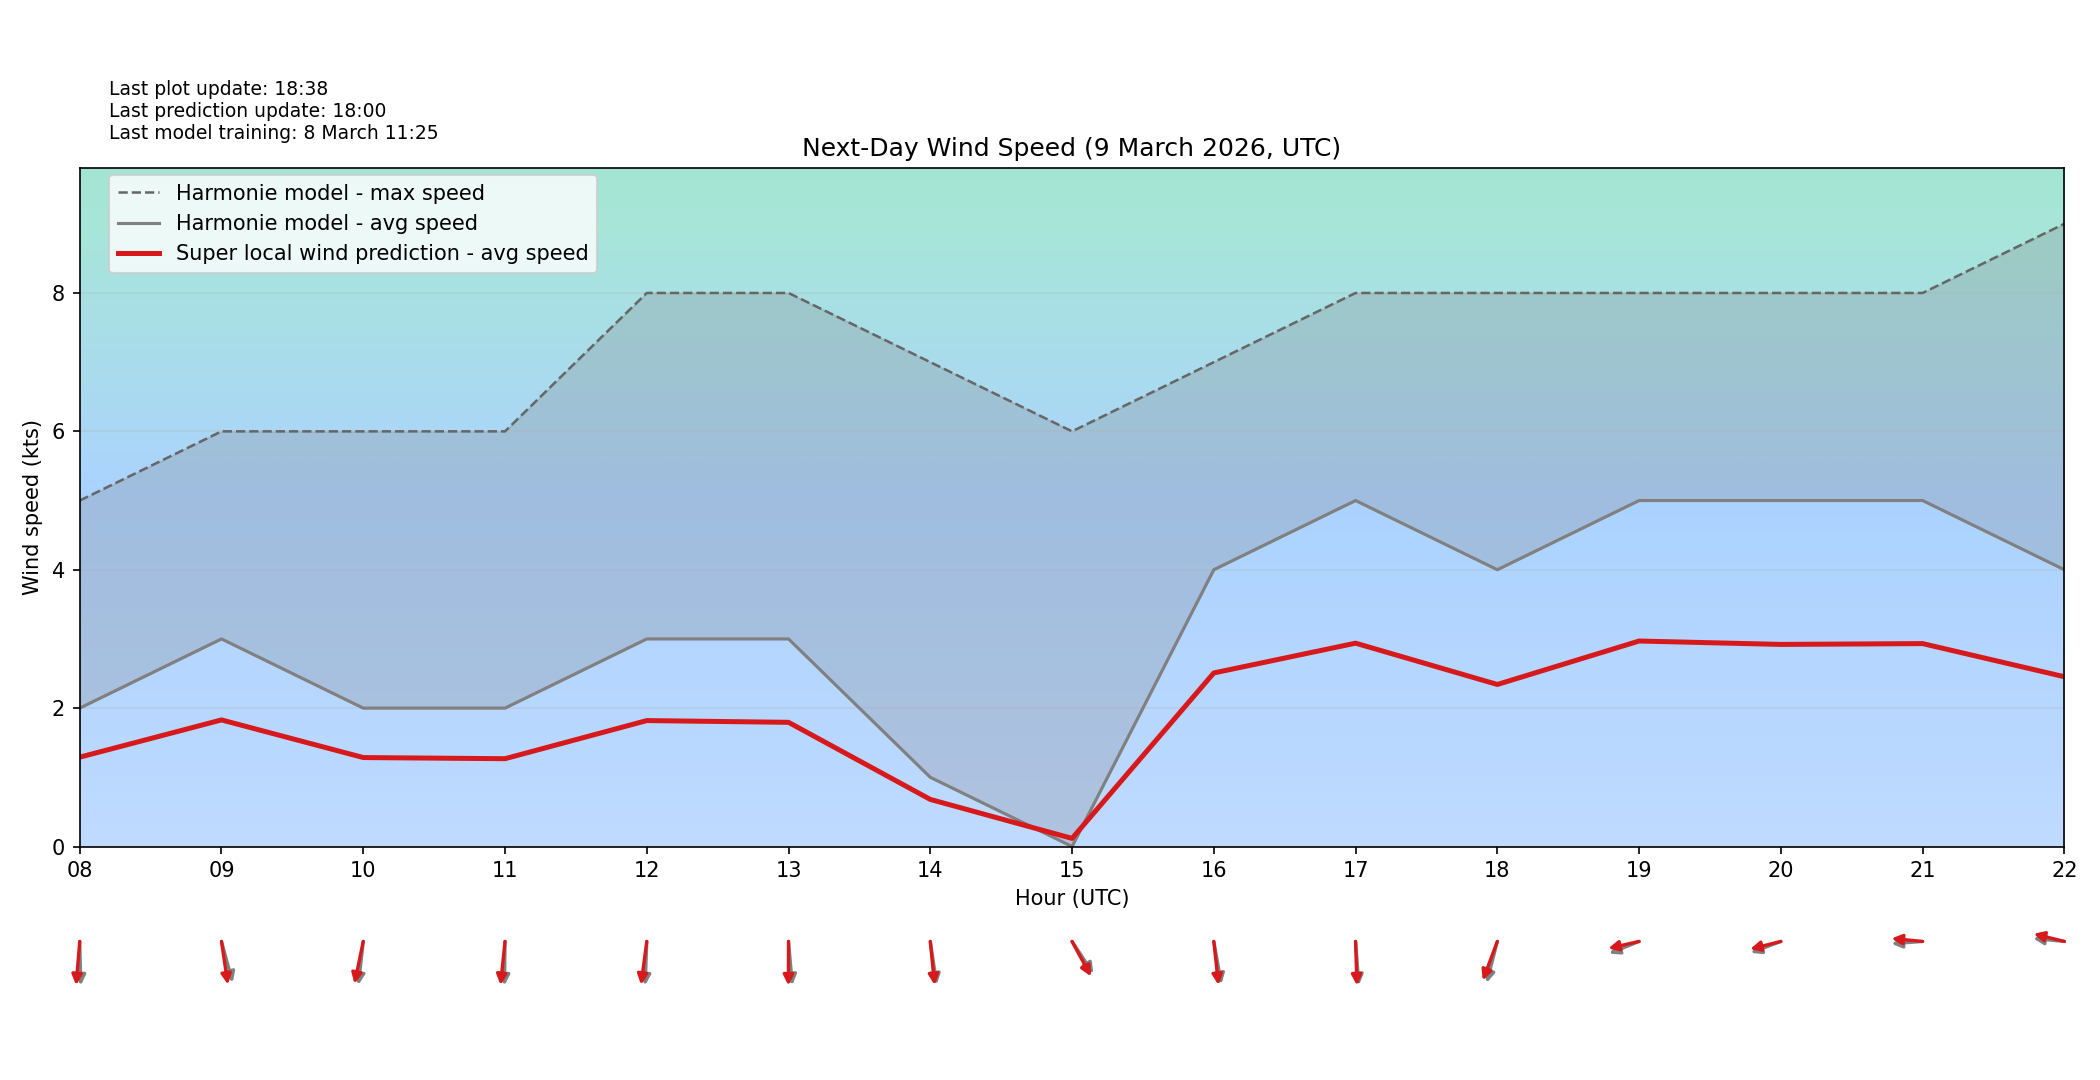

The file beside this chart, header and first rows:
target_time_utc, hour_utc, forecast_wind_speed, lstm_pred_wind_speed, delta_speed_lstm_minus_forecast, forecast_wind_dir_deg, lstm_pred_wind_dir_deg, delta_dir_lstm_minus_forecast
2026-03-09T00:00:00Z, 00, 3.0, 1.819, -1.181, 335.0, 343.5, 8.548
2026-03-09T01:00:00Z, 01, 3.0, 1.898, -1.102, 320.0, 330.9, 10.88
2026-03-09T02:00:00Z, 02, 2.0, 1.299, -0.7012, 329.0, 339, 9.954
2026-03-09T03:00:00Z, 03, 2.0, 1.258, -0.7418, 312.0, 321.6, 9.56
2026-03-09T04:00:00Z, 04, 4.0, 2.429, -1.571, 318.0, 327, 9.005
2026-03-09T05:00:00Z, 05, 5.0, 3.037, -1.963, 324.0, 333.3, 9.332
2026-03-09T06:00:00Z, 06, 4.0, 2.578, -1.422, 340.0, 348.1, 8.145
2026-03-09T07:00:00Z, 07, 2.0, 1.31, -0.6897, 351.0, 360, 8.952
2026-03-09T08:00:00Z, 08, 2.0, 1.291, -0.709, 358.0, 6.711, 8.711
2026-03-09T09:00:00Z, 09, 3.0, 1.829, -1.171, 339.0, 348.1, 9.134
2026-03-09T10:00:00Z, 10, 2.0, 1.286, -0.7144, 9.0, 16.38, 7.382
2026-03-09T11:00:00Z, 11, 2.0, 1.269, -0.7312, 1.0, 8.308, 7.308
2026-03-09T12:00:00Z, 12, 3.0, 1.82, -1.18, 3.0, 10.59, 7.589
2026-03-09T13:00:00Z, 13, 3.0, 1.795, -1.205, 353.0, 0.2227, 7.223
2026-03-09T14:00:00Z, 14, 1.0, 0.6805, -0.3195, 348.0, 352, 3.952
2026-03-09T15:00:00Z, 15, 0.0, 0.1172, 0.1172, 317.0, 322.5, 5.506
2026-03-09T16:00:00Z, 16, 4.0, 2.508, -1.492, 346.0, 351.3, 5.311
2026-03-09T17:00:00Z, 17, 5.0, 2.939, -2.061, 354.0, 357.4, 3.404
2026-03-09T18:00:00Z, 18, 4.0, 2.342, -1.658, 20.0, 27.8, 7.796
2026-03-09T19:00:00Z, 19, 5.0, 2.97, -2.03, 74.0, 80.96, 6.959
2026-03-09T20:00:00Z, 20, 5.0, 2.921, -2.079, 75.0, 79.98, 4.983
2026-03-09T21:00:00Z, 21, 5.0, 2.932, -2.068, 87.0, 93.95, 6.951
2026-03-09T22:00:00Z, 22, 4.0, 2.454, -1.546, 94.0, 99.98, 5.977
2026-03-09T23:00:00Z, 23, 3.0, 1.844, -1.156, 108.0, 113.4, 5.413
